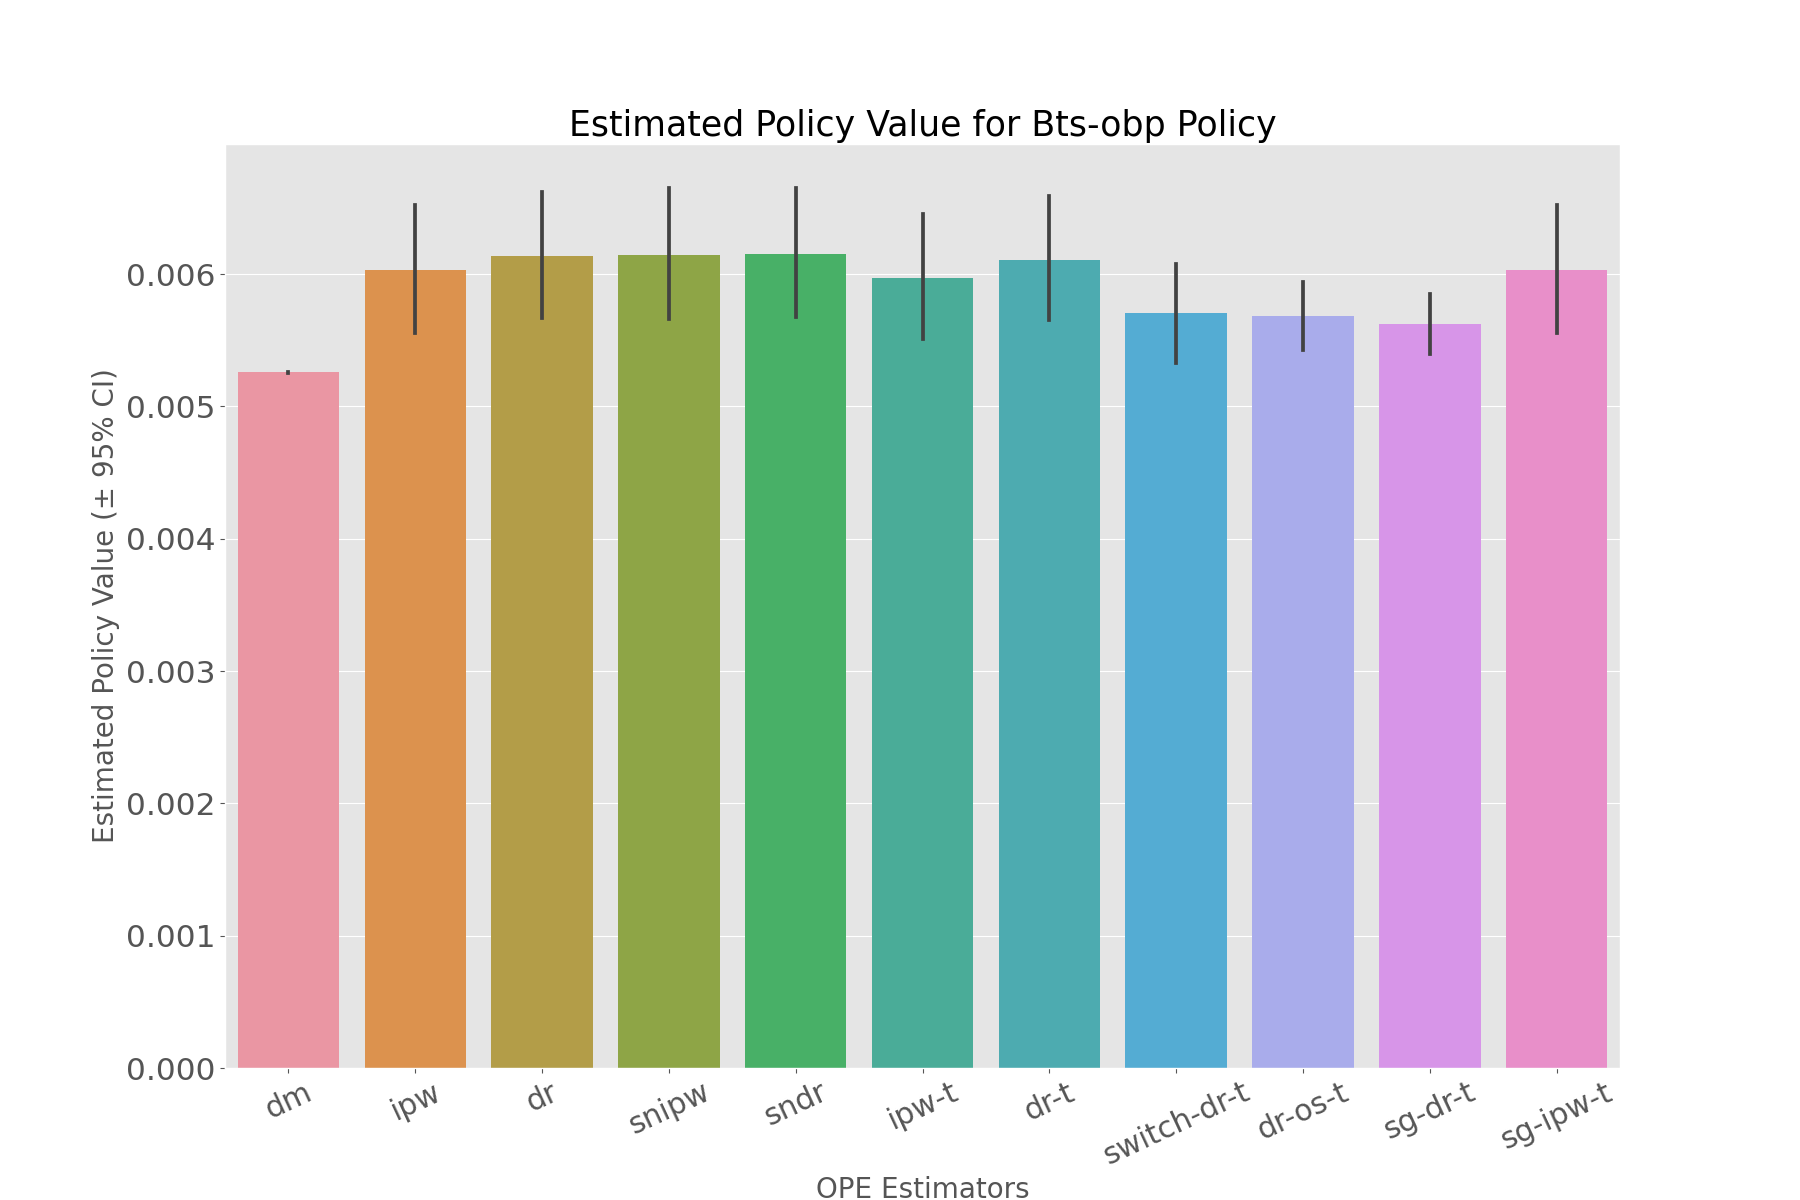

The data file committed next to this chart (first rows):
, estimated_policy_value, relative_estimated_policy_value, mean, 95.0% CI (lower), 95.0% CI (upper)
dm, 0.005257, 1.026, 0.005257, 0.005256, 0.005259
ipw, 0.006011, 1.173, 0.006003, 0.005555, 0.006524
dr, 0.006115, 1.193, 0.006106, 0.005669, 0.006623
snipw, 0.006127, 1.196, 0.006119, 0.005662, 0.00665
sndr, 0.006132, 1.197, 0.006123, 0.005677, 0.00665
ipw-t, 0.005951, 1.161, 0.005943, 0.005506, 0.006452
dr-t, 0.006089, 1.188, 0.00608, 0.005652, 0.006587
switch-dr-t, 0.005706, 1.114, 0.0057, 0.00533, 0.006078
dr-os-t, 0.005675, 1.108, 0.005672, 0.005428, 0.00594
sg-dr-t, 0.00562, 1.097, 0.005617, 0.005399, 0.00585
sg-ipw-t, 0.006011, 1.173, 0.006003, 0.005555, 0.006524
